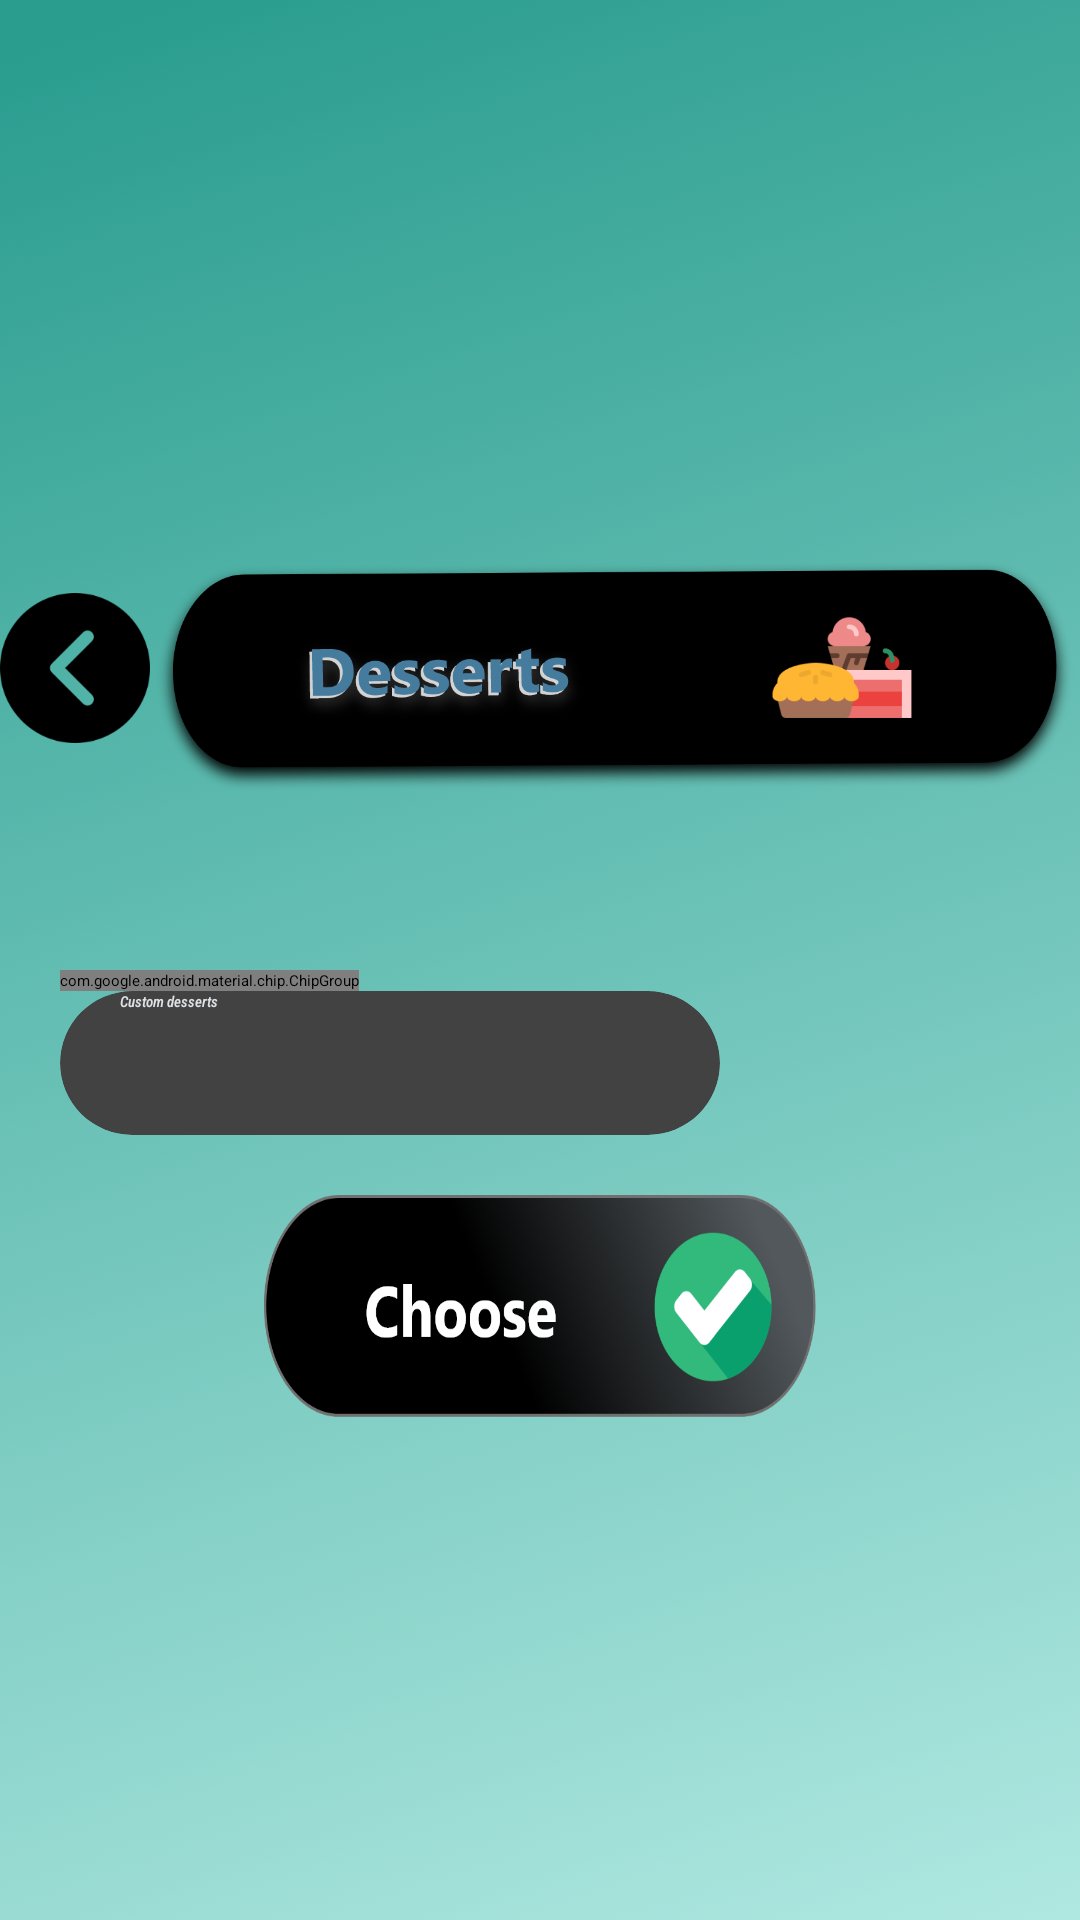

The Android layout XML behind this screen, and the referenced resources:
<!-- AndroidManifest.xml: application theme Theme.Planner -->
<!-- res/layout/activity_desserts.xml -->
<?xml version="1.0" encoding="utf-8"?>
<RelativeLayout xmlns:android="http://schemas.android.com/apk/res/android"
    xmlns:app="http://schemas.android.com/apk/res-auto"
    xmlns:tools="http://schemas.android.com/tools"
    android:layout_width="match_parent"
    android:layout_height="match_parent"
    android:background="@drawable/background_14"
    android:gravity="center"
    tools:context=".desserts">

    <LinearLayout
        android:layout_width="wrap_content"
        android:layout_height="wrap_content"
        android:orientation="horizontal"
        android:id="@+id/linear_layout_title"
        android:layout_marginTop="10sp"
        android:gravity="center_horizontal">

        <ImageButton
            android:id="@+id/go_back_starters"
            android:layout_width="wrap_content"
            android:layout_height="wrap_content"
            android:layout_below="@+id/choose"
            android:layout_marginTop="20sp"
            android:background="@drawable/previous"/>

        <ImageView
            android:layout_height="wrap_content"
            android:layout_width="wrap_content"
            android:src="@drawable/desserts"
            />

    </LinearLayout>


    <com.google.android.material.chip.ChipGroup
        android:id="@+id/chip_group_vegetarian"
        android:layout_width="wrap_content"
        android:layout_height="wrap_content"
        android:layout_below="@id/linear_layout_title"
        android:layout_marginStart="20sp"
        android:layout_marginLeft="20sp"
        android:layout_marginTop="50sp"
        android:foregroundGravity="center_horizontal"
        app:selectionRequired="false"
        app:singleSelection="false">

        <com.google.android.material.chip.Chip
            android:id="@+id/chip20"
            style="@style/CustomChipStyle"
            android:layout_width="wrap_content"
            android:layout_height="wrap_content"
            android:fontFamily="sans-serif-condensed-medium"
            android:text="Vanilla Icecream"
            android:textStyle="italic" />

        <com.google.android.material.chip.Chip
            android:id="@+id/chip1"
            style="@style/CustomChipStyle"
            android:layout_width="wrap_content"
            android:layout_height="wrap_content"
            android:text="Chocolate Icecream" />


        <com.google.android.material.chip.Chip
            android:id="@+id/chip2"
            style="@style/CustomChipStyle"
            android:layout_width="wrap_content"
            android:layout_height="wrap_content"
            android:text="Strawberry Icecream" />

        <com.google.android.material.chip.Chip
            android:id="@+id/chip3"
            style="@style/CustomChipStyle"
            android:layout_width="wrap_content"
            android:layout_height="wrap_content"
            android:text="Black Current Icecream" />


        <com.google.android.material.chip.Chip
            android:id="@+id/chip4"
            style="@style/CustomChipStyle"
            android:layout_width="wrap_content"
            android:layout_height="wrap_content"
            android:text="Falooda" />

        <com.google.android.material.chip.Chip
            android:id="@+id/chip5"
            style="@style/CustomChipStyle"
            android:layout_width="wrap_content"
            android:layout_height="wrap_content"
            android:text="Fried Icecream" />

        <com.google.android.material.chip.Chip
            android:id="@+id/chip6"
            style="@style/CustomChipStyle"
            android:layout_width="wrap_content"
            android:layout_height="wrap_content"
            android:text="Falooda with Icecream" />


    </com.google.android.material.chip.ChipGroup>




    <androidx.cardview.widget.CardView
        android:layout_width="wrap_content"
        android:layout_height="wrap_content"
        android:elevation="50sp"
        android:background="@drawable/path_13"
        android:id="@+id/card_view_custom"
        android:layout_marginStart="20sp"
        android:layout_below="@id/chip_group_vegetarian"
        app:cardCornerRadius="30sp"
        android:layout_marginLeft="20sp">

        <EditText
            android:id="@+id/custom"
            android:layout_width="200sp"
            android:layout_height="wrap_content"
            android:fontFamily="sans-serif-condensed-medium"
            android:hint="Custom desserts"
            android:layout_marginStart="20sp"
            android:inputType="number"
            android:minHeight="48dp"
            android:textColor="@color/gray"
            android:textStyle="italic"
            android:layout_marginLeft="20sp" />

    </androidx.cardview.widget.CardView>


    <ImageButton
        android:id="@+id/choose_starters"
        android:layout_width="235sp"
        android:layout_height="74sp"
        android:layout_below="@id/card_view_custom"
        android:layout_alignParentStart="true"
        android:layout_alignParentLeft="true"
        android:layout_alignParentEnd="true"
        android:layout_alignParentRight="true"
        android:layout_marginStart="88dp"
        android:layout_marginTop="20sp"
        android:layout_marginEnd="88dp"
        android:background="@drawable/choose"
        tools:ignore="SpeakableTextPresentCheck" />




</RelativeLayout>
<!-- resources referenced by this layout -->
<resources>
  <color name="gray">#DEE2E6</color>
  <!-- drawable background_14: png bitmap (drawable-xxxhdpi, 889830 bytes) -->
  <!-- drawable choose: png bitmap (drawable-xxxhdpi, 65525 bytes) -->
  <!-- drawable desserts: png bitmap (drawable-xxxhdpi, 69428 bytes) -->
  <!-- drawable previous: png bitmap (drawable-xxxhdpi, 6992 bytes) -->
  <style name="CustomChipStyle" parent="Widget.MaterialComponents.Chip.Filter">
          <item name="chipBackgroundColor">@color/chip_background_color</item>
          <item name="android:textColor">@color/chip_text_color</item>
          <item name="checkedIconTint">@color/white</item>
      </style>
  <color name="white">#FFFFFFFF</color>
</resources>
